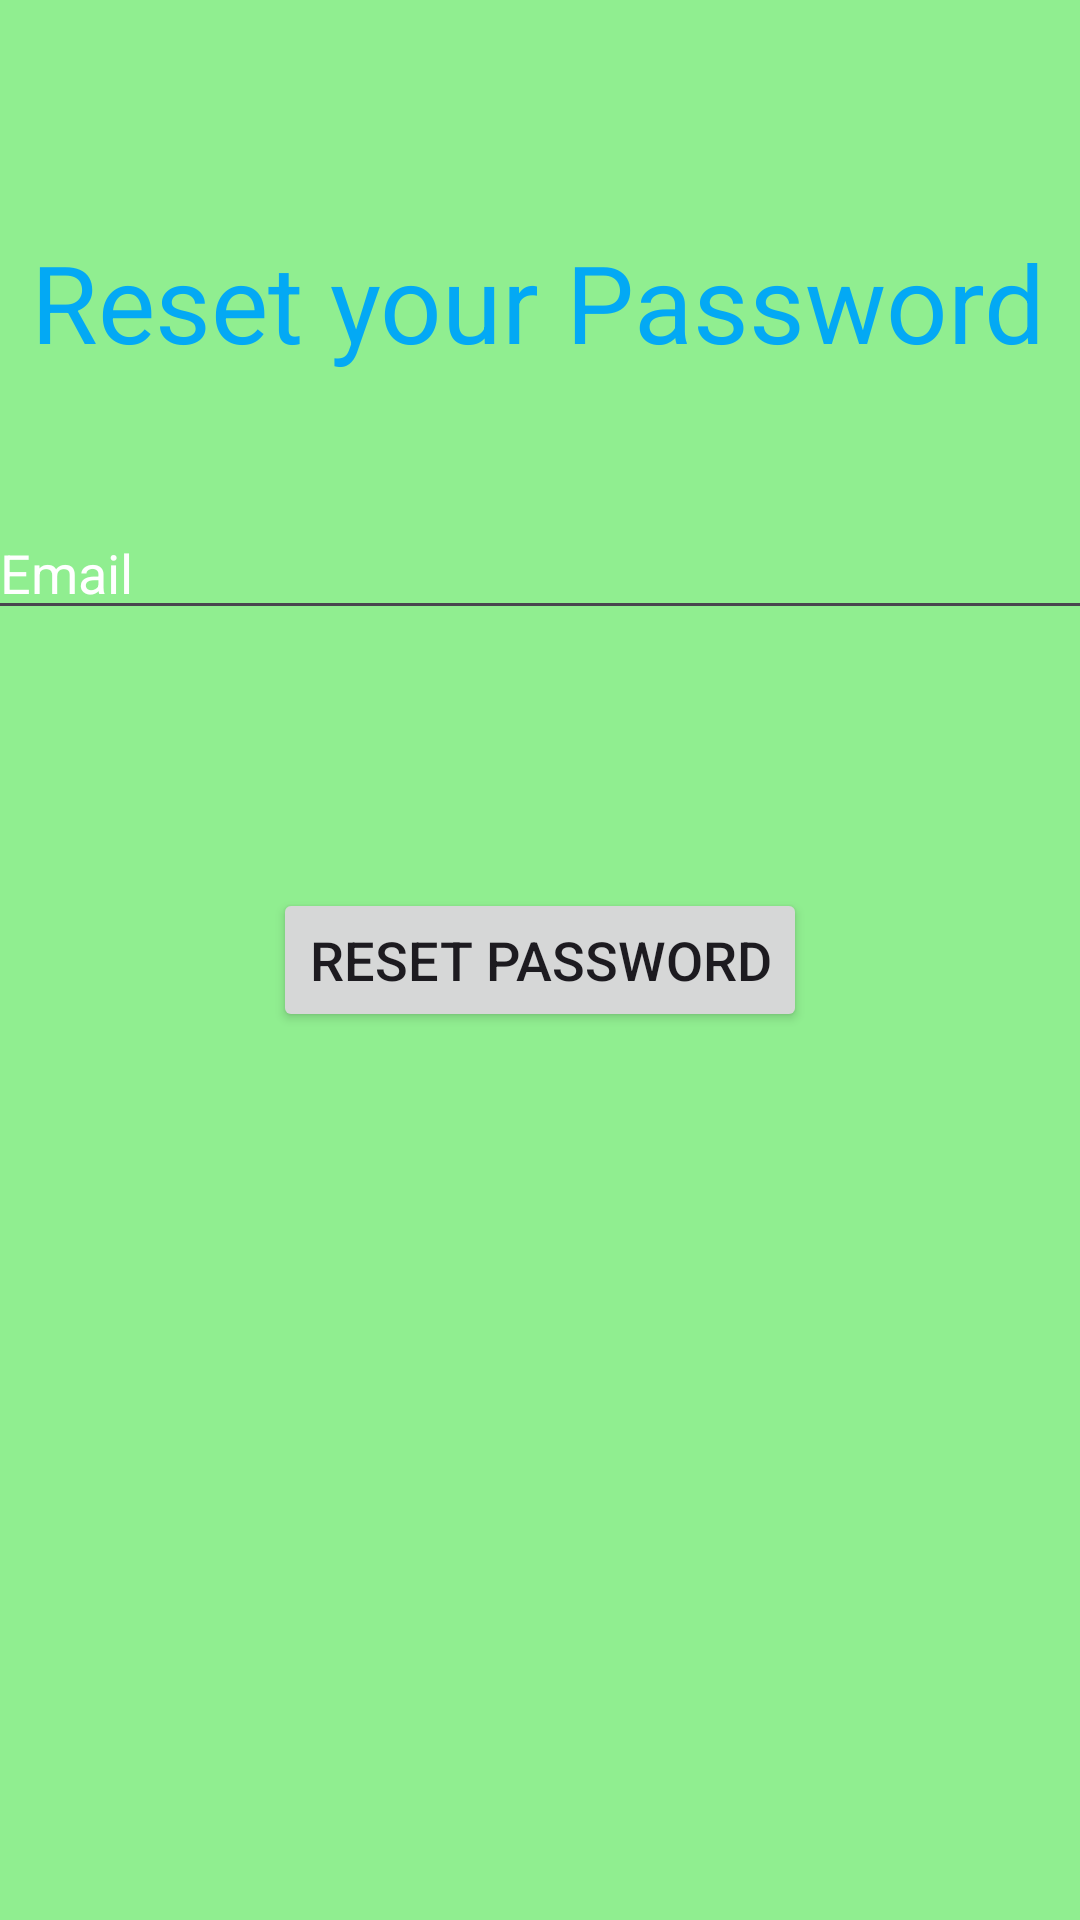

Layout XML and referenced resources for this Android screen:
<!-- AndroidManifest.xml: application theme Theme.GroceryManagementApp -->
<!-- res/layout/activity_forget_password.xml -->
<?xml version="1.0" encoding="utf-8"?>
<androidx.constraintlayout.widget.ConstraintLayout xmlns:android="http://schemas.android.com/apk/res/android"
    xmlns:app="http://schemas.android.com/apk/res-auto"
    xmlns:tools="http://schemas.android.com/tools"
    android:id="@+id/main"
    android:background="#90EE90"
    android:layout_width="match_parent"
    android:layout_height="match_parent"
    tools:context=".ForgetPasswordActivity">

    <EditText
        android:id="@+id/email"
        android:layout_width="371dp"
        android:layout_height="wrap_content"
        android:height="50dp"
        android:autofillHints="emailAddress"
        android:hint="Email"
        android:inputType="textEmailAddress"
        android:textColorHint="#FFFFFF"
        app:layout_constraintBottom_toBottomOf="parent"
        app:layout_constraintEnd_toEndOf="parent"
        app:layout_constraintHorizontal_bias="0.4"
        app:layout_constraintStart_toStartOf="parent"
        app:layout_constraintTop_toTopOf="parent"
        app:layout_constraintVertical_bias="0.282" />

    <Button
        android:id="@+id/sendEmailBtn"
        android:layout_width="wrap_content"
        android:layout_height="wrap_content"
        android:layout_margin="20dp"
        android:text="Reset Password"
        android:textSize="18sp"
        app:layout_constraintBottom_toBottomOf="parent"
        app:layout_constraintEnd_toEndOf="parent"
        app:layout_constraintStart_toStartOf="parent"
        app:layout_constraintTop_toTopOf="parent" />

    <TextView
        android:id="@+id/passwordReset"
        android:layout_width="wrap_content"
        android:layout_height="wrap_content"
        android:text="Reset your Password"
        android:textSize="36sp"
        android:textColor="@color/high_blue"
        app:layout_constraintBottom_toBottomOf="parent"
        app:layout_constraintEnd_toEndOf="parent"
        app:layout_constraintHorizontal_bias="0.476"
        app:layout_constraintStart_toStartOf="parent"
        app:layout_constraintTop_toTopOf="parent"
        app:layout_constraintVertical_bias="0.129" />

</androidx.constraintlayout.widget.ConstraintLayout>
<!-- resources referenced by this layout -->
<resources>
  <color name="high_blue">#03A9F4</color>
  <style name="Theme.GroceryManagementApp" parent="Base.Theme.GroceryManagementApp" />
  <style name="Base.Theme.GroceryManagementApp" parent="Theme.Material3.DayNight.NoActionBar">
          
          
      </style>
</resources>
